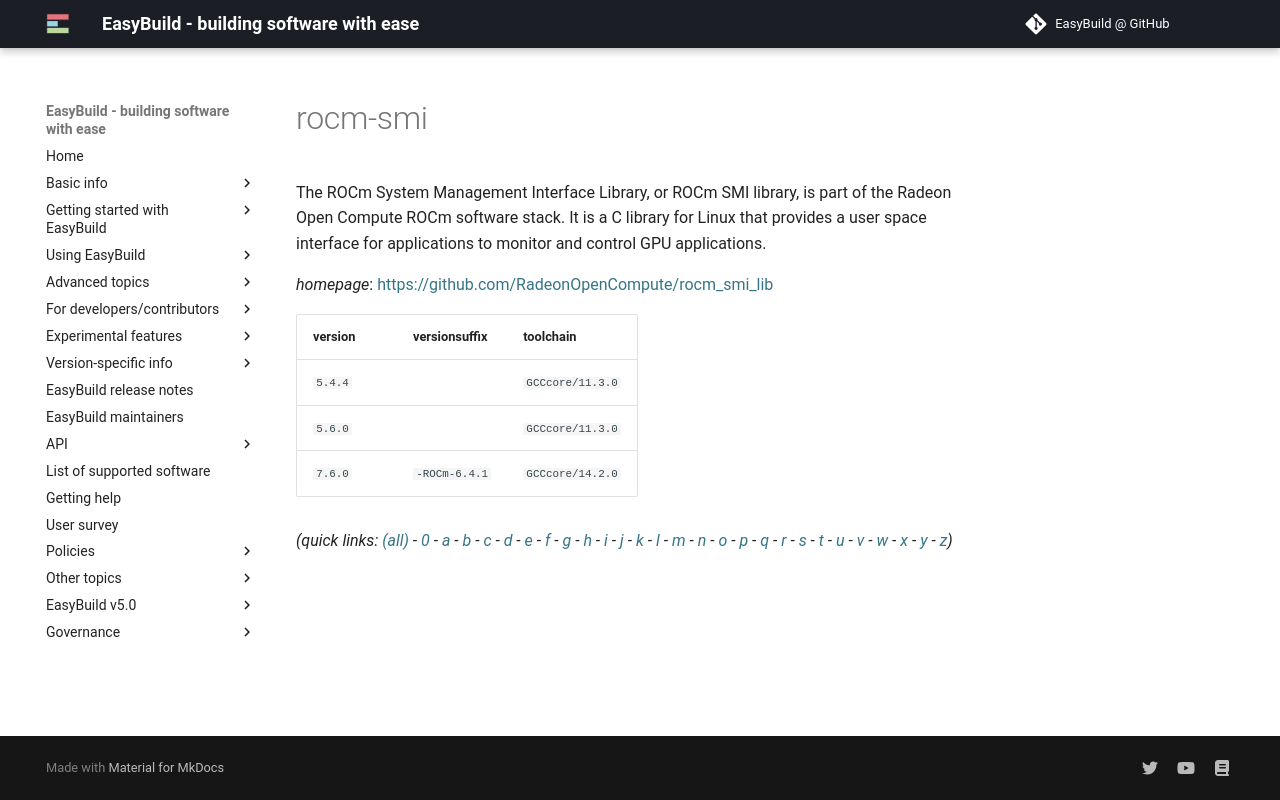

repository: easybuilders/easybuild-docs · page: version-specific/supported-software/r/rocm-smi/index.html · generator: mkdocs

---
search:
  boost: 0.5
---
# rocm-smi

The ROCm System Management Interface Library, or ROCm SMI library, is part of the Radeon Open Compute ROCm software stack. It is a C library for Linux that provides a user space interface for applications to monitor and control GPU applications.

*homepage*: <https://github.com/RadeonOpenCompute/rocm_smi_lib>

version | versionsuffix | toolchain
--------|---------------|----------
``5.4.4`` |  | ``GCCcore/11.3.0``
``5.6.0`` |  | ``GCCcore/11.3.0``
``7.6.0`` | ``-ROCm-6.4.1`` | ``GCCcore/14.2.0``


*(quick links: [(all)](../index.md) - [0](../0/index.md) - [a](../a/index.md) - [b](../b/index.md) - [c](../c/index.md) - [d](../d/index.md) - [e](../e/index.md) - [f](../f/index.md) - [g](../g/index.md) - [h](../h/index.md) - [i](../i/index.md) - [j](../j/index.md) - [k](../k/index.md) - [l](../l/index.md) - [m](../m/index.md) - [n](../n/index.md) - [o](../o/index.md) - [p](../p/index.md) - [q](../q/index.md) - [r](../r/index.md) - [s](../s/index.md) - [t](../t/index.md) - [u](../u/index.md) - [v](../v/index.md) - [w](../w/index.md) - [x](../x/index.md) - [y](../y/index.md) - [z](../z/index.md))*
